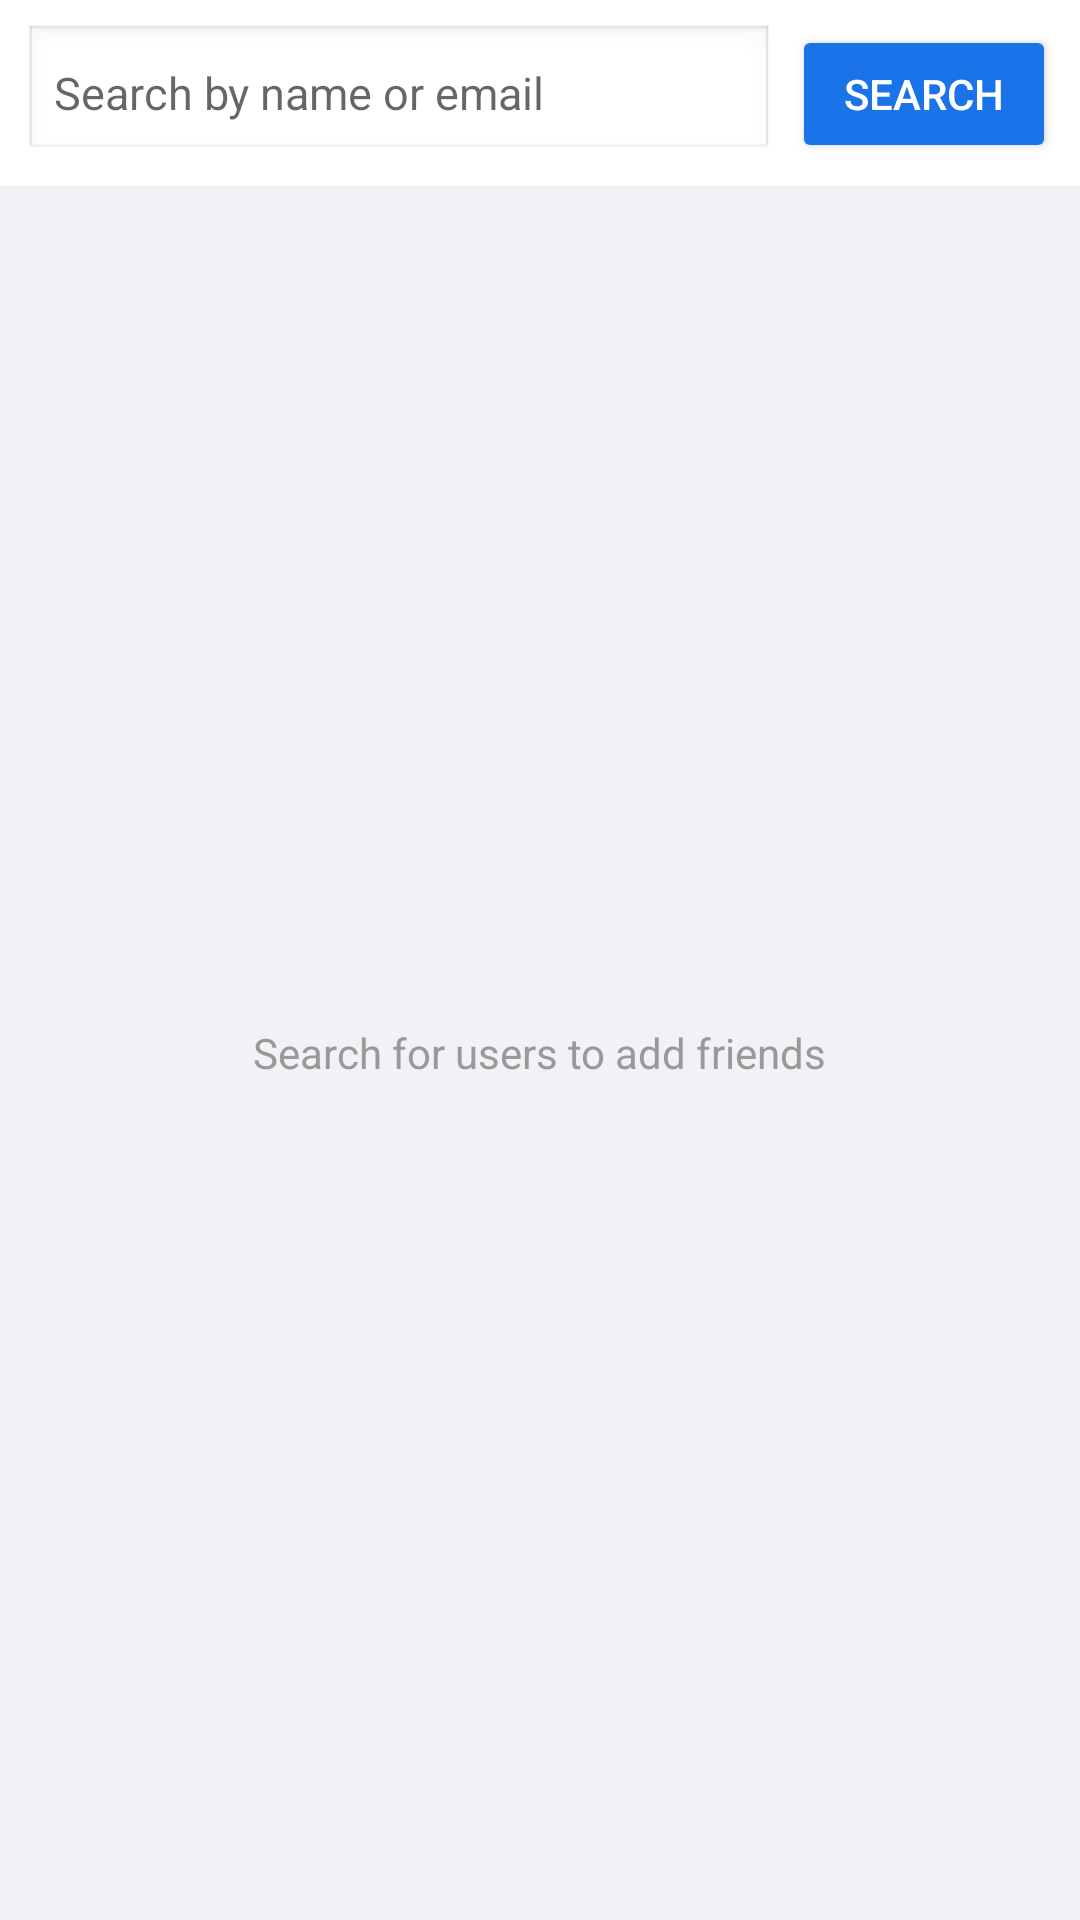

Layout XML and referenced resources for this Android screen:
<!-- AndroidManifest.xml: application theme android:Theme.Material.Light.NoActionBar -->
<!-- res/layout/panel_search.xml -->
<?xml version="1.0" encoding="utf-8"?>
<LinearLayout xmlns:android="http://schemas.android.com/apk/res/android"
    android:layout_width="match_parent" android:layout_height="match_parent"
    android:orientation="vertical" android:background="#f0f2f5">

    
    <LinearLayout android:layout_width="match_parent" android:layout_height="wrap_content"
        android:orientation="horizontal" android:padding="8dp" android:background="#fff">
        <EditText android:id="@+id/searchInput" android:layout_width="0dp"
            android:layout_height="46dp" android:layout_weight="1"
            android:hint="Search by name or email" android:inputType="text"
            android:padding="10dp" android:textSize="15sp"
            android:background="@android:drawable/edit_text"/>
        <Button android:id="@+id/searchBtn" android:layout_width="wrap_content"
            android:layout_height="46dp" android:text="Search" android:textColor="#fff"
            android:backgroundTint="#1a73e8" android:layout_marginStart="6dp"/>
    </LinearLayout>

    
    <FrameLayout android:layout_width="match_parent" android:layout_height="0dp" android:layout_weight="1">
        <ListView android:id="@+id/searchResultsList" android:layout_width="match_parent"
            android:layout_height="match_parent" android:divider="@null"
            android:dividerHeight="1dp" android:padding="6dp"/>
        <TextView android:id="@+id/emptySearch" android:layout_width="wrap_content"
            android:layout_height="wrap_content" android:layout_gravity="center"
            android:text="Search for users to add friends" android:textColor="#999"
            android:textSize="14sp"/>
        <ProgressBar android:id="@+id/progressSearch" android:layout_width="wrap_content"
            android:layout_height="wrap_content" android:layout_gravity="center" android:visibility="gone"/>
    </FrameLayout>
</LinearLayout>
<!-- resources referenced by this layout -->
<resources>

</resources>
